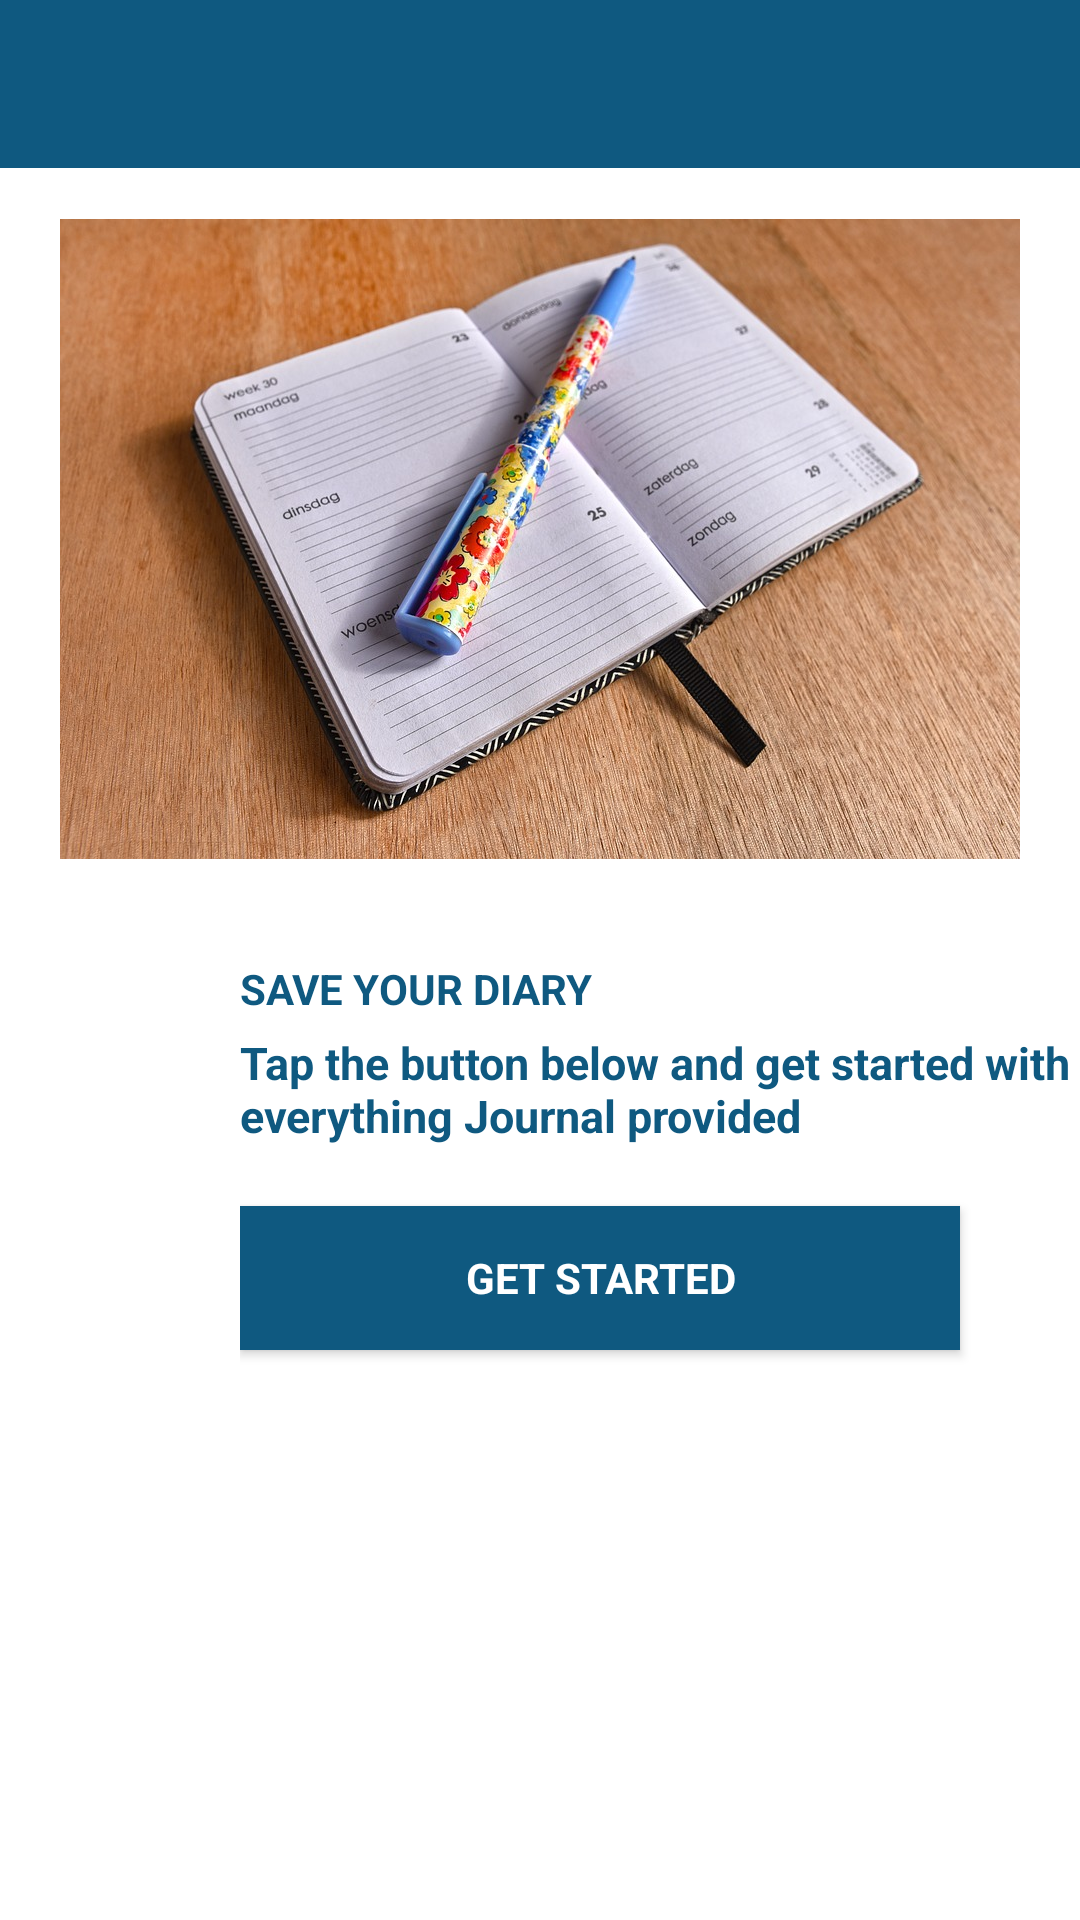

Here is an Android app screen rendered from its layout file. Give the layout XML and the strings, colors and styles it references.
<!-- AndroidManifest.xml: application theme AppTheme1 -->
<!-- res/layout/jn_main_activity.xml -->
<?xml version="1.0" encoding="utf-8"?>
<android.support.v4.widget.DrawerLayout xmlns:android="http://schemas.android.com/apk/res/android"
    xmlns:app="http://schemas.android.com/apk/res-auto"
    xmlns:tools="http://schemas.android.com/"
    android:id="@+id/drawer_layout"
    android:layout_width="match_parent"
    android:layout_height="match_parent"
    android:background="@color/textColorPrimary"
    android:clickable="true"
    android:focusable="true"
    >
    
    

    <LinearLayout
        android:id="@+id/content_frame"
        android:layout_width="match_parent"
        android:layout_height="match_parent"
        android:orientation="vertical"
        android:gravity="center_vertical"
        >
        <android.support.design.widget.AppBarLayout
            android:layout_width="match_parent"
            android:layout_height="wrap_content"
            android:theme="@style/AppTheme.AppBarOverlay"
            >
            <android.support.v7.widget.Toolbar
                android:id="@+id/toolbar"
                android:layout_width="match_parent"
                android:layout_height="?attr/actionBarSize"
                android:background="?attr/colorPrimary"
                app:popupTheme="@style/AppTheme.PopupOverlay" />
        </android.support.design.widget.AppBarLayout>
        <android.support.v4.view.ViewPager
            android:id="@+id/viewpager"
            android:layout_width="match_parent"
            android:layout_height="match_parent"
            app:layout_behavior="@string/appbar_scrolling_view_behavior" />
    </LinearLayout>


    <android.support.design.widget.CoordinatorLayout  xmlns:android="http://schemas.android.com/apk/res/android"
        android:orientation="vertical" android:layout_width="match_parent"
        android:id="@+id/container"
        android:layout_height="match_parent"
        android:layout_marginTop="50sp">

        <ImageView
            android:layout_width="match_parent"
            android:layout_height="match_parent"
            android:layout_marginLeft="20sp"
            android:layout_marginRight="20sp"
            android:id="@+id/imageView1"
            android:layout_marginTop="23sp"
            android:scaleType="fitStart"
            android:src="@drawable/main_icn"/>

        <LinearLayout
            xmlns:android="http://schemas.android.com/apk/res/android"
            android:orientation="vertical" android:layout_width="match_parent"
            android:layout_height="match_parent"
            android:layout_marginTop="270sp"
            android:layout_marginLeft="80sp">

            <TextView
                android:id="@+id/textView1"
                android:layout_gravity="center"
                android:layout_width="match_parent"
                android:layout_height="wrap_content"
                android:textStyle="bold"
                android:textAllCaps="true"
                android:textColor="@color/colorPrimaryDark"
                android:text="@string/diary" />

            <TextView
                android:layout_width="wrap_content"
                android:layout_height="wrap_content"
                android:textSize="15sp"
                android:textStyle="bold"
                android:textColor="@color/colorPrimaryDark"
                android:text="@string/plan"
                android:layout_marginTop="5sp"
                />


            <Button
                android:id="@+id/get_started"
                style="?android:textAppearanceSmall"
                android:layout_width="match_parent"
                android:layout_height="wrap_content"
                android:background="@color/colorPrimaryDark"
                android:text="@string/Get_started"
                android:textColor="@color/textColorPrimary"
                android:textStyle="bold"
                android:layout_marginTop="20sp"
                android:layout_marginRight="40sp"/>
        </LinearLayout>





    </android.support.design.widget.CoordinatorLayout>

    <android.support.design.widget.NavigationView
        android:id="@+id/nav_view"
        android:layout_width="wrap_content"
        android:layout_height="match_parent"
        android:layout_gravity="start"
        android:background="@color/colorPrimaryDark"
        android:fitsSystemWindows="true"
        app:headerLayout="@layout/header"
        app:menu="@menu/tab_menu"
        app:itemIconTint="@color/textColorPrimary"
        app:itemTextColor="@color/textColorPrimary"
        android:clickable="true"
        android:focusable="true"
        />






    



    


</android.support.v4.widget.DrawerLayout>
<!-- res/layout/header.xml (included above) -->
<?xml version="1.0" encoding="utf-8"?>
<LinearLayout xmlns:android="http://schemas.android.com/apk/res/android"
    xmlns:app="http://schemas.android.com/apk/res-auto"
    android:layout_width="match_parent"
    android:layout_height="80dp"
    android:background="@color/colorPrimary"
    android:padding="16dp"
    android:theme="@style/ThemeOverlay.AppCompat.Dark"
    android:orientation="vertical"
    android:gravity="bottom"
    >


    <TextView
        android:layout_width="match_parent"
        android:layout_height="match_parent"
        android:textColor="@color/textColorPrimary"
        android:text="JOURNAL"
        android:textSize="25sp"
        android:textStyle="bold"/>

</LinearLayout>
<!-- resources referenced by this layout -->
<resources>
  <color name="colorAccent">#f84b2e</color>
  <color name="colorPrimary">#0f5980</color>
  <color name="colorPrimaryDark">#0f5980</color>
  <color name="textColorPrimary">#FFFFFF</color>
  <!-- drawable main_icn: jpg bitmap (drawable-xxhdpi, 210168 bytes) -->
  <string name="Get_started">Get Started</string>
  <string name="diary">Save your Diary</string>
  <string name="plan"> Tap the button below and get started with everything Journal provided</string>
  <style name="AppTheme.AppBarOverlay" parent="ThemeOverlay.AppCompat.Dark.ActionBar" />
  <style name="AppTheme.PopupOverlay" parent="ThemeOverlay.AppCompat.Light" />
  <style name="AppTheme1" parent="Theme.AppCompat.Light.DarkActionBar">
          
          <item name="colorPrimary">@color/colorPrimary</item>
          <item name="colorPrimaryDark">@color/colorPrimaryDark</item>
          <item name="colorAccent">@color/colorAccent</item>
          <item name="android:actionMenuTextColor">@color/textColorPrimary</item>
          <item name="windowActionBar">false</item>
          <item name="windowNoTitle">true</item>
      </style>
</resources>
